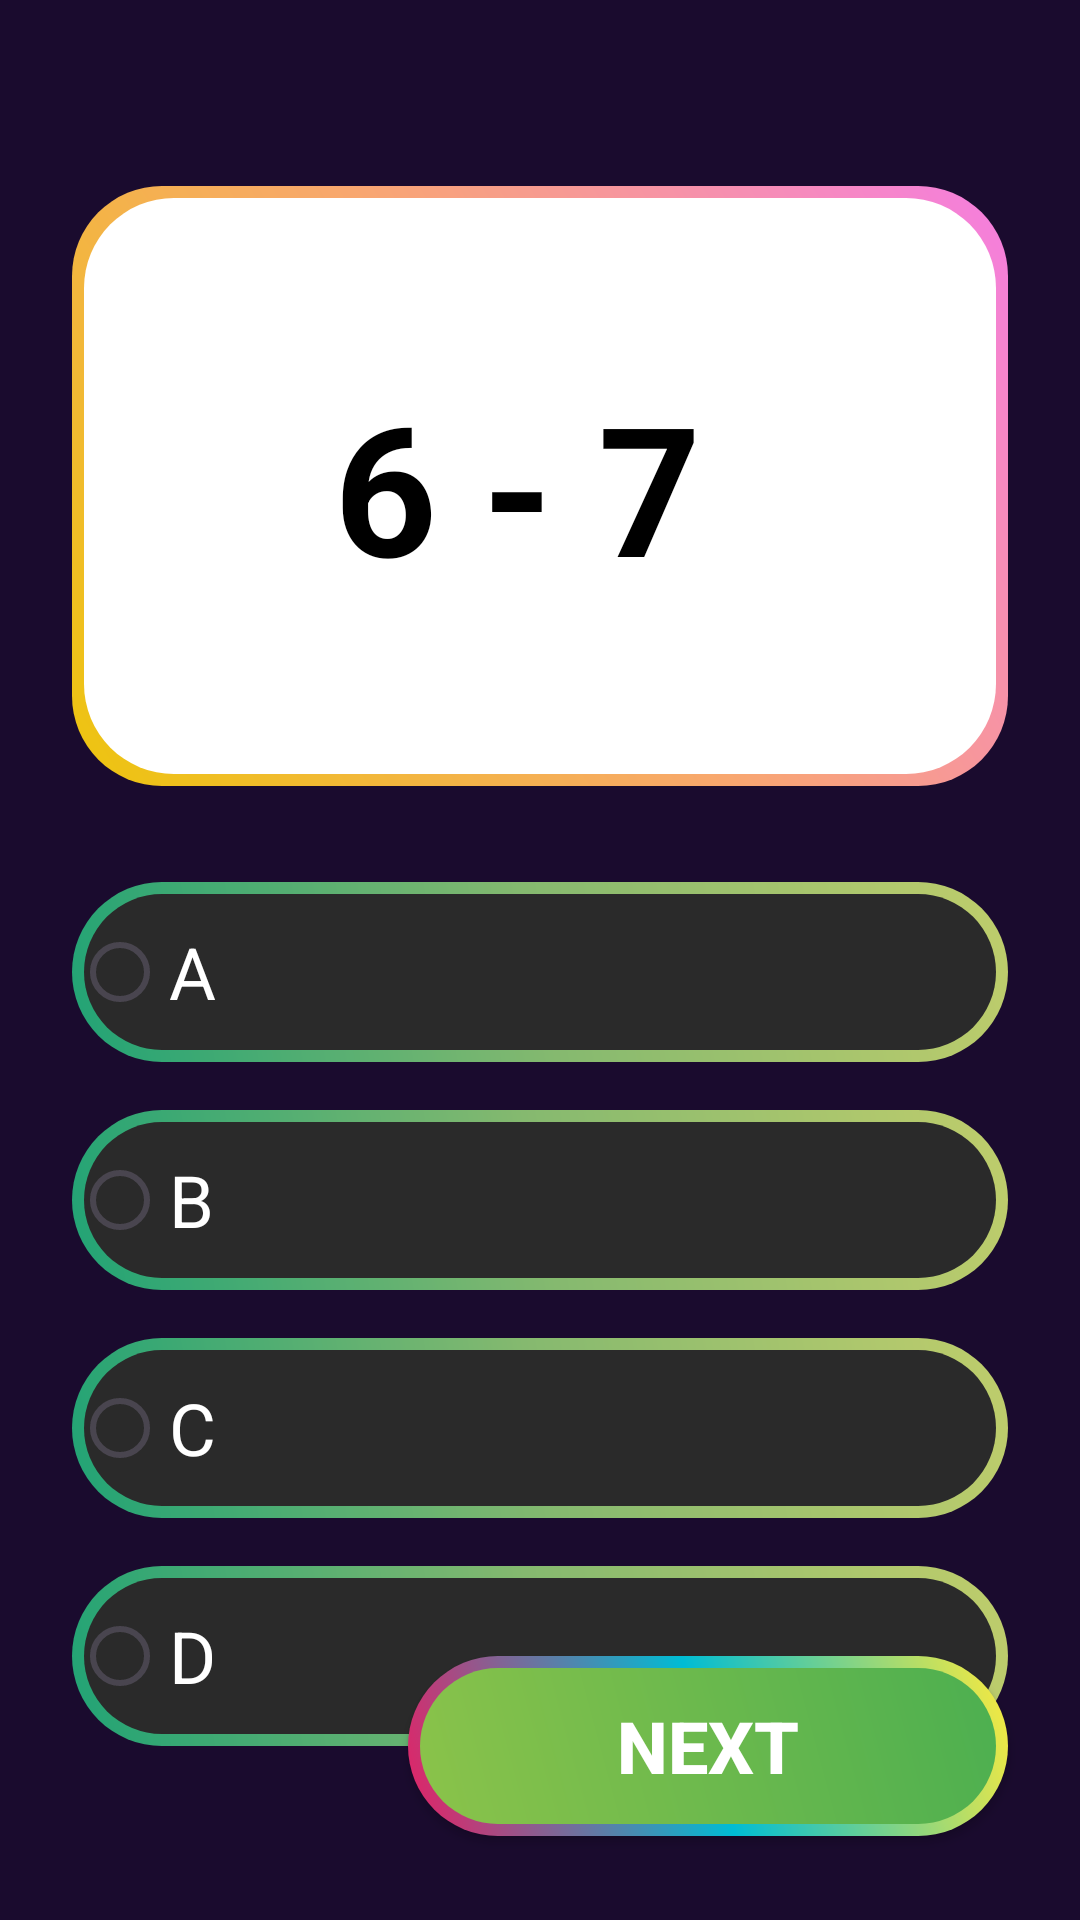

This screen was rendered from an Android layout file. Write that file and the resources it references.
<!-- AndroidManifest.xml: application theme Theme.Mathgrade1 -->
<!-- res/layout/activity_play.xml -->
<?xml version="1.0" encoding="utf-8"?>
<androidx.constraintlayout.widget.ConstraintLayout xmlns:android="http://schemas.android.com/apk/res/android"
    xmlns:app="http://schemas.android.com/apk/res-auto"
    xmlns:tools="http://schemas.android.com/tools"
    android:id="@+id/main"
    android:layout_width="match_parent"
    android:layout_height="match_parent"
    android:background="#1A0B2E"
    android:fitsSystemWindows="true"
    tools:context=".PlayActivity">

    <LinearLayout
        android:layout_width="wrap_content"
        android:layout_height="wrap_content"
        android:layout_marginTop="10dp"
        android:layout_marginStart="10dp"
        tools:ignore="MissingConstraints">

        <ImageView
            android:id="@+id/back"
            android:layout_width="42dp"
            android:layout_height="42dp"
            android:layout_marginStart="10dp"
            android:layout_marginTop="10dp"
            android:background="@drawable/ic_back"/>
    </LinearLayout>


    
    <LinearLayout
        android:id="@+id/questionBox"
        android:layout_width="0dp"
        android:layout_height="200dp"
        android:layout_marginStart="24dp"
        android:layout_marginTop="62dp"
        android:layout_marginEnd="24dp"
        android:background="@drawable/questionbox"
        app:cardCornerRadius="20dp"
        app:cardElevation="8dp"
        app:layout_constraintEnd_toEndOf="parent"
        app:layout_constraintStart_toStartOf="parent"
        app:layout_constraintTop_toTopOf="parent">

        <LinearLayout
            android:layout_width="match_parent"
            android:layout_height="match_parent"
            android:orientation="vertical">

            <TextView
                android:id="@+id/questionText"
                android:layout_width="match_parent"
                android:layout_height="match_parent"
                android:gravity="center"
                android:padding="16dp"
                android:text="6 - 7 "
                android:textColor="#000000"
                android:textSize="60dp"
                android:textStyle="bold" />
        </LinearLayout>

    </LinearLayout>

    
    <RadioGroup
        android:id="@+id/radioGroup"
        android:layout_width="0dp"
        android:layout_height="wrap_content"
        android:layout_marginStart="24dp"
        android:layout_marginTop="32dp"
        android:layout_marginEnd="24dp"
        app:layout_constraintEnd_toEndOf="parent"
        app:layout_constraintStart_toStartOf="parent"
        app:layout_constraintTop_toBottomOf="@id/questionBox">

        
        <RadioButton
            android:id="@+id/buttonA"
            android:layout_width="match_parent"
            android:layout_height="60dp"
            android:layout_marginBottom="16dp"
            android:background="@drawable/answer_button_background"
            android:padding="13dp"
            android:paddingStart="0dp"
            android:text="A"
            android:textColor="#FFFFFF"
            android:textSize="24sp" />

        
        <RadioButton
            android:id="@+id/buttonB"
            android:layout_width="match_parent"
            android:layout_height="60dp"
            android:layout_marginBottom="16dp"
            android:background="@drawable/answer_button_background"
            android:padding="13dp"
            android:paddingStart="0dp"
            android:text="B"
            android:textColor="#FFFFFF"
            android:textSize="24sp" />

        
        <RadioButton
            android:id="@+id/buttonC"
            android:layout_width="match_parent"
            android:layout_height="60dp"
            android:layout_marginBottom="16dp"
            android:background="@drawable/answer_button_background"
            android:padding="13dp"
            android:paddingStart="0dp"
            android:text="C"
            android:textColor="#FFFFFF"
            android:textSize="24sp" />

        
        <RadioButton
            android:id="@+id/buttonD"
            android:layout_width="match_parent"
            android:layout_height="60dp"
            android:background="@drawable/answer_button_background"
            android:padding="13dp"
            android:paddingStart="0dp"
            android:text="D"
            android:textColor="#FFFFFF"
            android:textSize="24sp" />

    </RadioGroup>

    
    <androidx.appcompat.widget.AppCompatButton
        android:id="@+id/nextButton"
        android:layout_width="200dp"
        android:layout_height="60dp"
        android:layout_marginEnd="24dp"
        android:layout_marginBottom="28dp"
        android:background="@drawable/next_button_background"
        android:text="Next"
        android:textColor="#FFFFFF"
        android:textSize="24sp"
        android:textStyle="bold"
        app:layout_constraintBottom_toBottomOf="parent"
        app:layout_constraintEnd_toEndOf="parent" />

</androidx.constraintlayout.widget.ConstraintLayout>
<!-- resources referenced by this layout -->
<resources>
  <!-- drawable answer_button_background (drawable) -->
  <?xml version="1.0" encoding="utf-8"?>
  <layer-list xmlns:android="http://schemas.android.com/apk/res/android">
      
      <item>
          <shape android:shape="rectangle">
              <corners android:radius="30dp"/>
              <gradient
                  android:startColor="#21a375"
                  android:centerColor="#85b96f"
                  android:endColor="#bfcd6c"
                  android:angle="45"/>
          </shape>
      </item>
  
      
      <item android:left="4dp" android:right="4dp" android:top="4dp" android:bottom="4dp">
          <shape android:shape="rectangle">
              <corners android:radius="30dp"/>
              <solid android:color="#2A2A2A"/>
          </shape>
      </item>
  </layer-list>
  <!-- drawable next_button_background (drawable) -->
  <?xml version="1.0" encoding="utf-8"?>
  <layer-list xmlns:android="http://schemas.android.com/apk/res/android">
      
      <item>
          <shape android:shape="rectangle">
              <corners android:radius="30dp"/>
              <gradient
                  android:startColor="#E91E63"
                  android:centerColor="#00BCD4"
                  android:endColor="#FFEB3B"
                  android:angle="45"/>
          </shape>
      </item>
  
      
      <item android:left="4dp" android:right="4dp" android:top="4dp" android:bottom="4dp">
          <shape android:shape="rectangle">
              <corners android:radius="30dp"/>
              <gradient
                  android:startColor="#8BC34A"
                  android:endColor="#4CAF50"
                  android:angle="45"/>
          </shape>
      </item>
  </layer-list>
  <!-- drawable questionbox (drawable) -->
  <?xml version="1.0" encoding="utf-8"?>
  <layer-list xmlns:android="http://schemas.android.com/apk/res/android">
      
      <item>
          <shape android:shape="rectangle">
              <corners android:radius="30dp"/>
              <gradient
                  android:startColor="#edc50d"
                  android:centerColor="#f8a76f"
                  android:endColor="#f57de1"
                  android:angle="45"/>
          </shape>
      </item>
  
      
      <item android:left="4dp" android:right="4dp" android:top="4dp" android:bottom="4dp">
          <shape android:shape="rectangle">
              <corners android:radius="30dp"/>
              <solid android:color="#FFFFFF"/>
          </shape>
      </item>
  </layer-list>
  <style name="Theme.Mathgrade1" parent="Base.Theme.Mathgrade1" />
  <style name="Base.Theme.Mathgrade1" parent="Theme.Material3.DayNight.NoActionBar">
          
          
      </style>
</resources>
